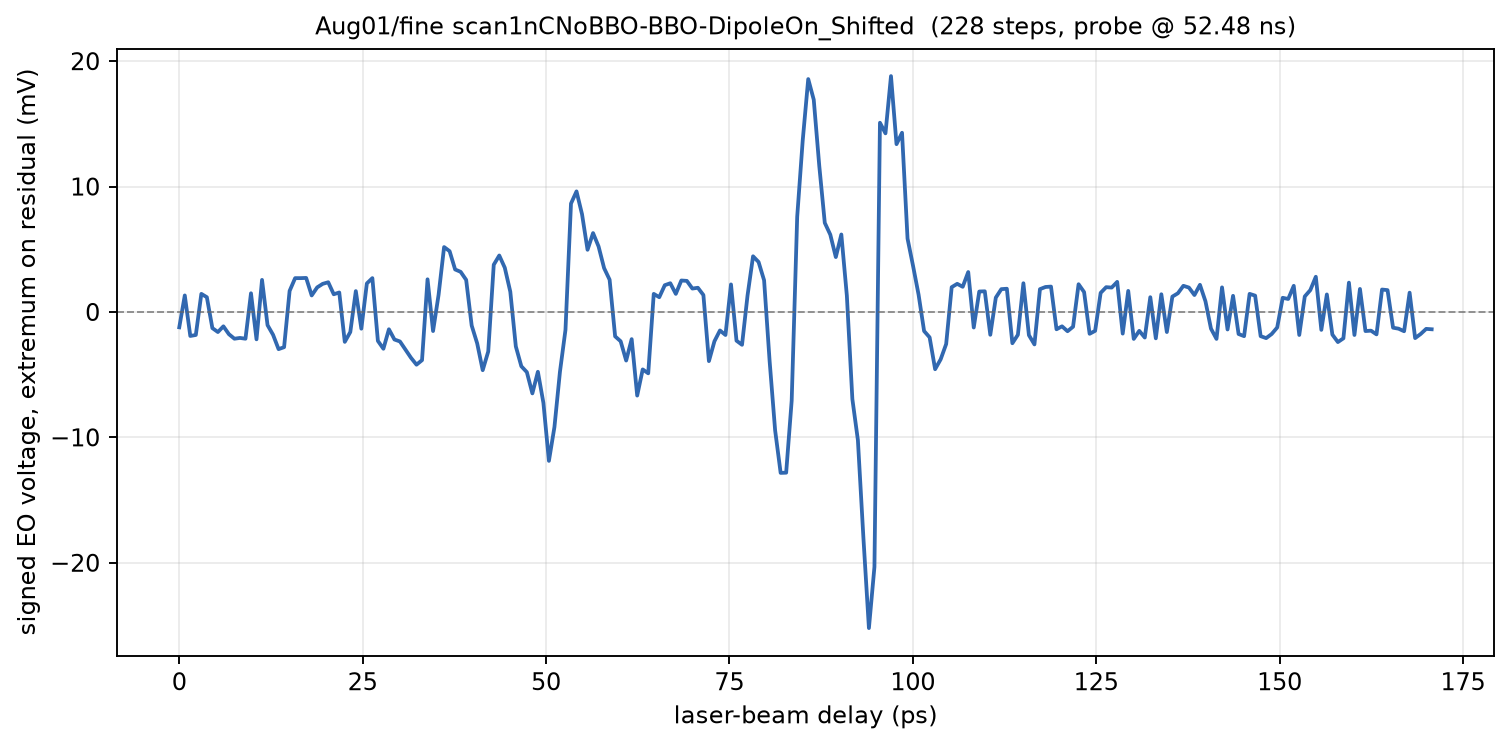

Values plotted in this chart, from the file beside it:
phase_deg, delay_ps, voltage_mV
597, 0.000000, -1.224
597, 0.7521, 1.318
597, 1.504, -1.914
597.1, 2.256, -1.835
597.1, 3.009, 1.443
597.1, 3.761, 1.176
597.1, 4.513, -1.286
597.2, 5.265, -1.6
597.2, 6.017, -1.145
597.2, 6.769, -1.773
597.2, 7.521, -2.133
597.2, 8.274, -2.071
597.3, 9.026, -2.133
597.3, 9.778, 1.49
597.3, 10.53, -2.18
597.3, 11.28, 2.557
597.4, 12.03, -1.051
597.4, 12.79, -1.82
597.4, 13.54, -2.965
597.4, 14.29, -2.808
597.4, 15.04, 1.678
597.5, 15.79, 2.698
597.5, 16.55, 2.698
597.5, 17.3, 2.714
597.5, 18.05, 1.318
597.5, 18.8, 1.961
597.6, 19.56, 2.243
597.6, 20.31, 2.369
597.6, 21.06, 1.412
597.6, 21.81, 1.553
597.7, 22.56, -2.384
597.7, 23.32, -1.6
597.7, 24.07, 1.663
597.7, 24.82, -1.333
597.7, 25.57, 2.275
597.8, 26.32, 2.698
597.8, 27.08, -2.306
597.8, 27.83, -2.933
597.8, 28.58, -1.38
597.9, 29.33, -2.196
597.9, 30.09, -2.353
597.9, 30.84, -2.996
597.9, 31.59, -3.655
597.9, 32.34, -4.204
598, 33.09, -3.843
598, 33.85, 2.604
598, 34.6, -1.522
598, 35.35, 1.365
598.1, 36.1, 5.176
598.1, 36.85, 4.847
598.1, 37.61, 3.388
598.1, 38.36, 3.2
598.1, 39.11, 2.557
598.2, 39.86, -1.082
598.2, 40.62, -2.51
598.2, 41.37, -4.643
598.2, 42.12, -3.153
598.3, 42.87, 3.765
598.3, 43.62, 4.502
598.3, 44.38, 3.529
... 168 more rows
